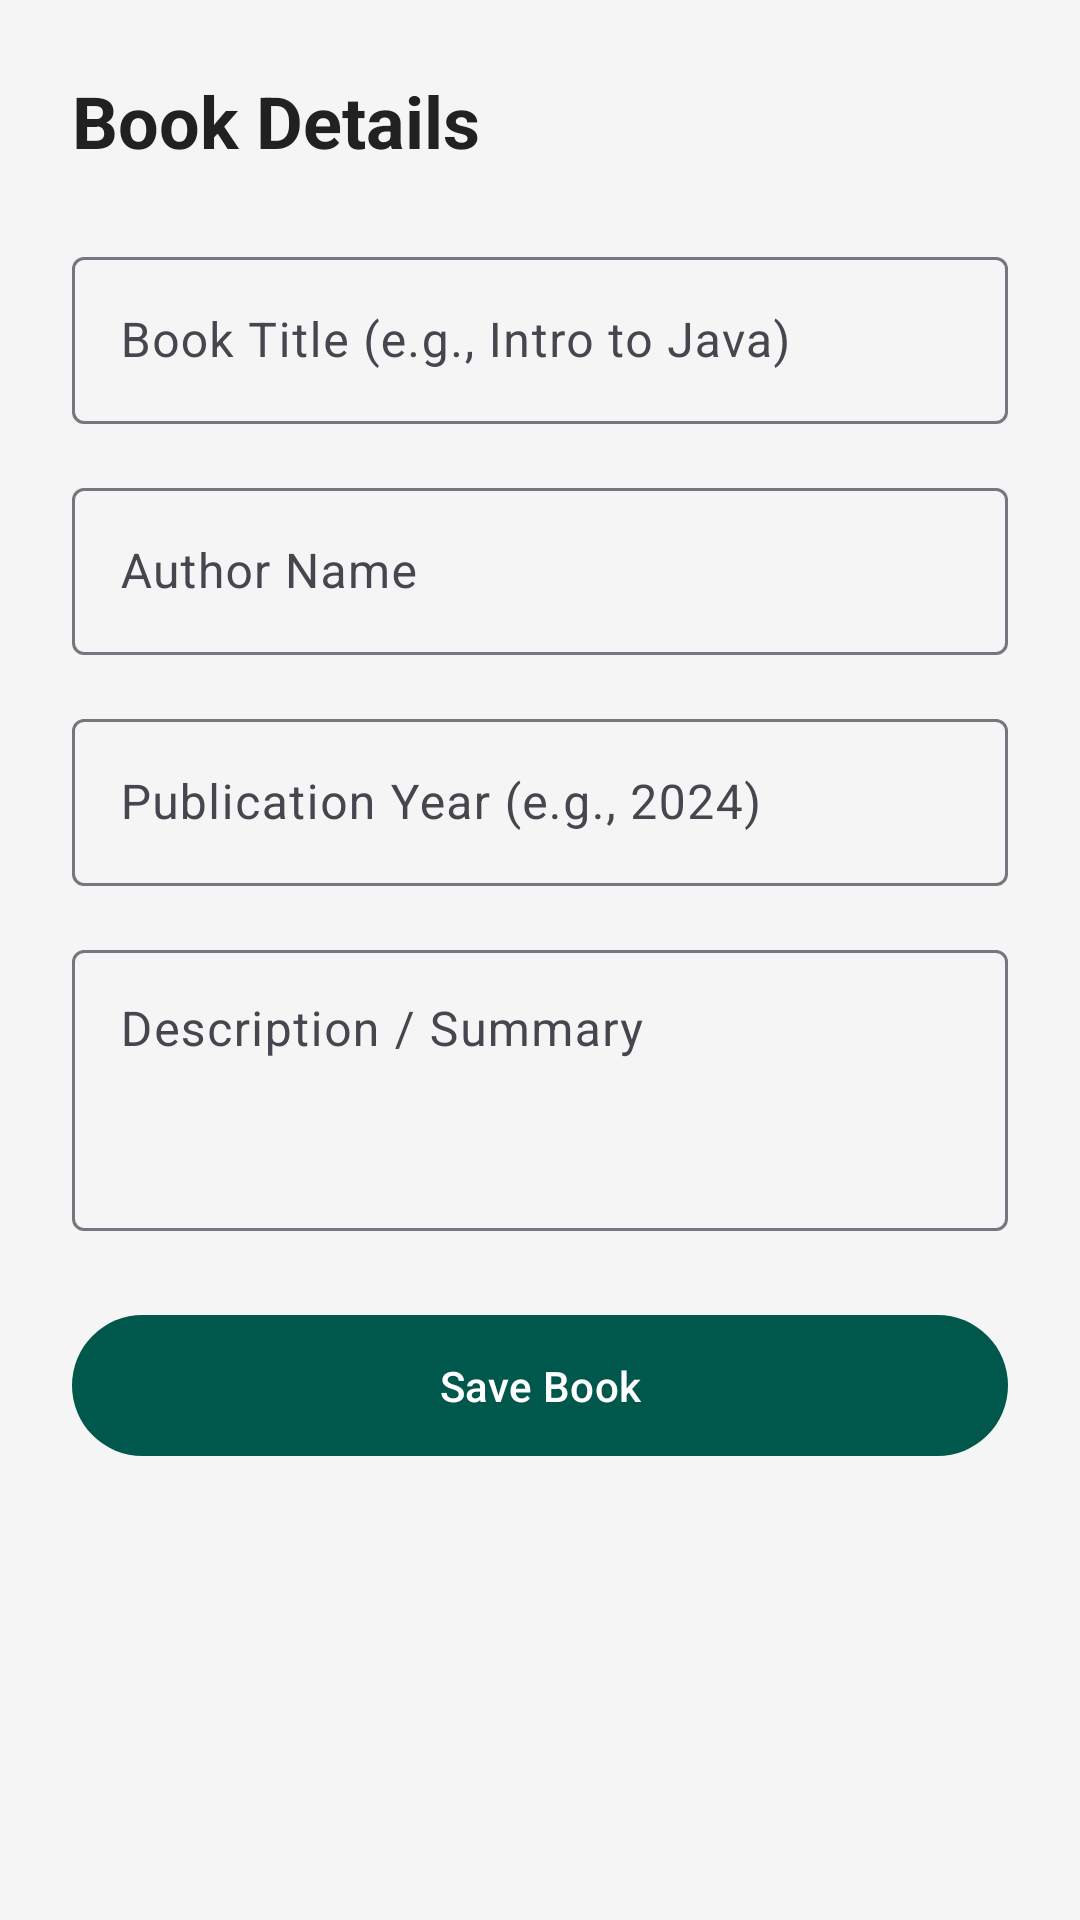

Reconstruct the res/layout file that produces this screen, plus the resources it refers to.
<!-- AndroidManifest.xml: application theme Base.Theme.LibraryManagementSystem -->
<!-- res/layout/activity_add_edit_book.xml -->
<?xml version="1.0" encoding="utf-8"?>
<ScrollView xmlns:android="http://schemas.android.com/apk/res/android"
    android:layout_width="match_parent"
    android:layout_height="match_parent"
    android:padding="24dp">

    <LinearLayout
        android:layout_width="match_parent"
        android:layout_height="wrap_content"
        android:orientation="vertical">

        <TextView
            android:layout_width="wrap_content"
            android:layout_height="wrap_content"
            android:text="Book Details"
            android:textSize="24sp"
            android:textStyle="bold"
            android:textColor="@color/black"
            android:layout_marginBottom="24dp"/>

        <com.google.android.material.textfield.TextInputLayout
            android:id="@+id/tilBookTitle"
            android:layout_width="match_parent"
            android:layout_height="wrap_content"
            android:layout_marginBottom="16dp">

            <com.google.android.material.textfield.TextInputEditText
                android:id="@+id/etBookTitle"
                android:layout_width="match_parent"
                android:layout_height="wrap_content"
                android:textColor="@color/black"
                android:hint="Book Title (e.g., Intro to Java)"
                android:inputType="textCapWords" />

        </com.google.android.material.textfield.TextInputLayout>

        <com.google.android.material.textfield.TextInputLayout
            android:id="@+id/tilBookAuthor"
            android:layout_width="match_parent"
            android:layout_height="wrap_content"
            android:layout_marginBottom="16dp">

            <com.google.android.material.textfield.TextInputEditText
                android:id="@+id/etBookAuthor"
                android:layout_width="match_parent"
                android:layout_height="wrap_content"
                android:textColor="@color/black"
                android:hint="Author Name"
                android:inputType="textPersonName" />

        </com.google.android.material.textfield.TextInputLayout>

        <com.google.android.material.textfield.TextInputLayout
            android:id="@+id/tilBookYear"
            android:layout_width="match_parent"
            android:layout_height="wrap_content"
            android:layout_marginBottom="16dp">

            <com.google.android.material.textfield.TextInputEditText
                android:id="@+id/etBookYear"
                android:layout_width="match_parent"
                android:layout_height="wrap_content"
                android:hint="Publication Year (e.g., 2024)"
                android:inputType="number"
                android:textColor="@color/black"
                android:maxLength="4" />

        </com.google.android.material.textfield.TextInputLayout>

        <com.google.android.material.textfield.TextInputLayout
            android:id="@+id/tilBookDescription"
            android:layout_width="match_parent"
            android:layout_height="wrap_content"
            android:layout_marginBottom="24dp">

            <com.google.android.material.textfield.TextInputEditText
                android:id="@+id/etBookDescription"
                android:layout_width="match_parent"
                android:layout_height="wrap_content"
                android:hint="Description / Summary"
                android:inputType="textMultiLine"
                android:textColor="@color/black"
                android:minLines="3"
                android:gravity="top" />

        </com.google.android.material.textfield.TextInputLayout>

        <com.google.android.material.button.MaterialButton
            android:id="@+id/btnSaveBook"
            android:layout_width="match_parent"
            android:layout_height="55dp"
            android:text="Save Book" />

    </LinearLayout>
</ScrollView>
<!-- resources referenced by this layout -->
<resources>
  <color name="black">#212121</color>
  <style name="Base.Theme.LibraryManagementSystem" parent="Theme.Material3.DayNight">
  
          <item name="colorPrimary">@color/brand_dark</item>
          <item name="colorPrimaryVariant">@color/brand_dark</item>
          <item name="colorOnPrimary">@color/white</item>
  
          <item name="colorSecondary">@color/brand_accent</item>
          <item name="colorOnSecondary">@color/white</item>
  
          <item name="android:statusBarColor">@color/brand_dark</item>
          <item name="android:windowLightStatusBar">false</item>
          <item name="android:windowBackground">@color/off_white</item>
  
          <item name="android:textColorHint">@color/grey_text</item>
      </style>
  <color name="brand_dark">#00574B</color>
  <color name="white">#FFFFFF</color>
  <color name="brand_accent">#FF4081</color>
  <color name="off_white">#F5F5F5</color>
  <color name="grey_text">#757575</color>
</resources>
